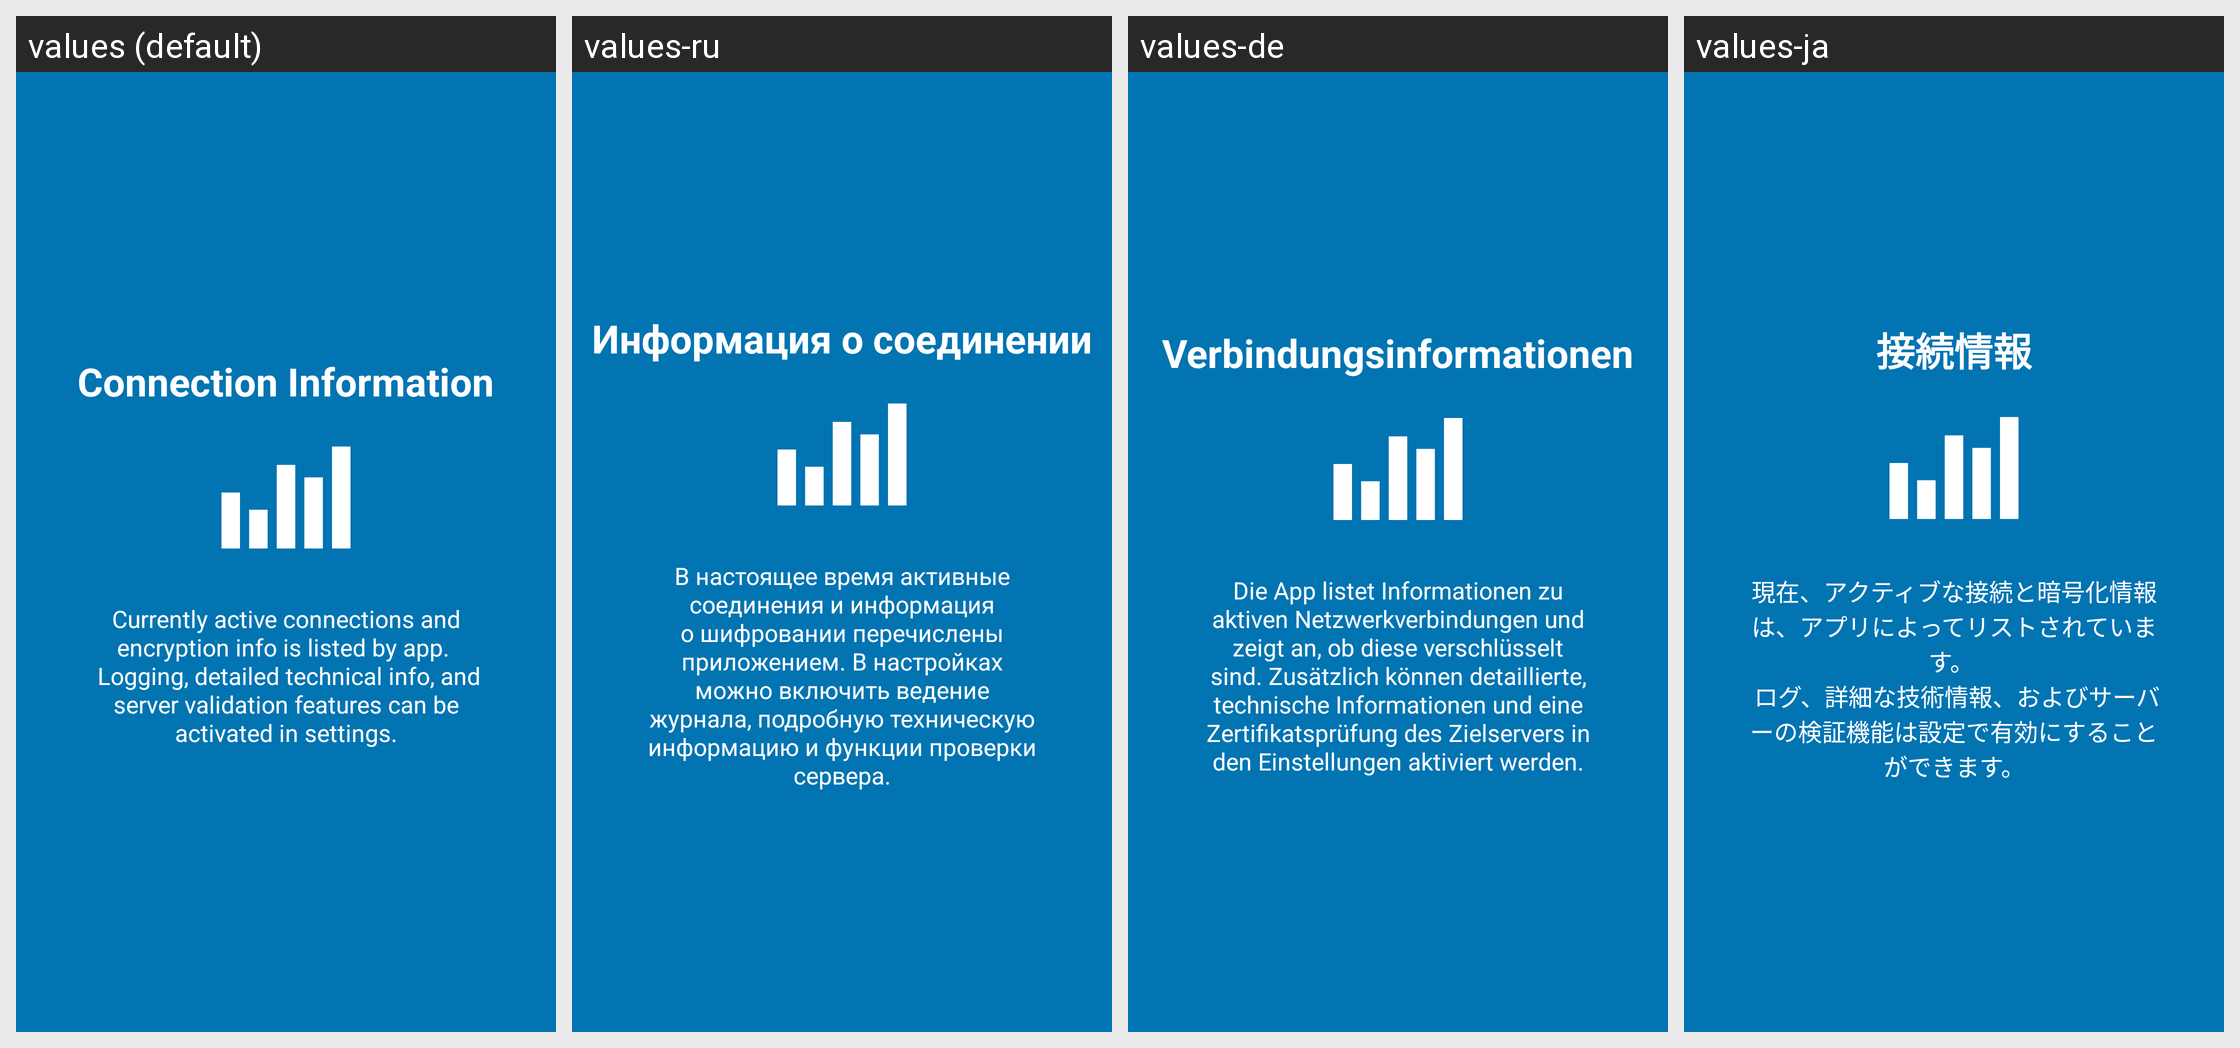

Translations of the strings shown on this Android screen, per locale in the grid:
Android screen res/layout/tutorial_slide2.xml rendered under 4 locales, left to right: values (default), values-ru, values-de, values-ja. Device: Nexus 5 (rendered at 1080×1920; each locale shown at half size, 540×960, under a caption strip naming it); theme Theme.AppCompat.Light.NoActionBar.
Other locales in the repository, not shown: values-en.
Strings drawn on this screen, with the default value and each locale's value (text and hints the layout hard-codes, and strings that could not be matched under every locale, appear in the picture but are not listed):

slide2_heading
  values: Connection Information
  values-ru: Информация о соединении
  values-de: Verbindungsinformationen
  values-ja: 接続情報

slide2_text
  values: Currently active connections and encryption info is listed by app. 
       Logging, detailed technical info, and server validation features can be activated in settings.
  values-ru: В настоящее время активные соединения и информация о шифровании перечислены приложением. В настройках можно включить ведение журнала, подробную техническую информацию и функции проверки сервера.
  values-de: Die App listet Informationen zu aktiven Netzwerkverbindungen und zeigt an, ob diese verschlüsselt sind. Zusätzlich können detaillierte, technische Informationen und eine Zertifikatsprüfung des Zielservers in den Einstellungen aktiviert werden.
  values-ja: 現在、アクティブな接続と暗号化情報は、アプリによってリストされています。 
       ログ、詳細な技術情報、およびサーバーの検証機能は設定で有効にすることができます。
